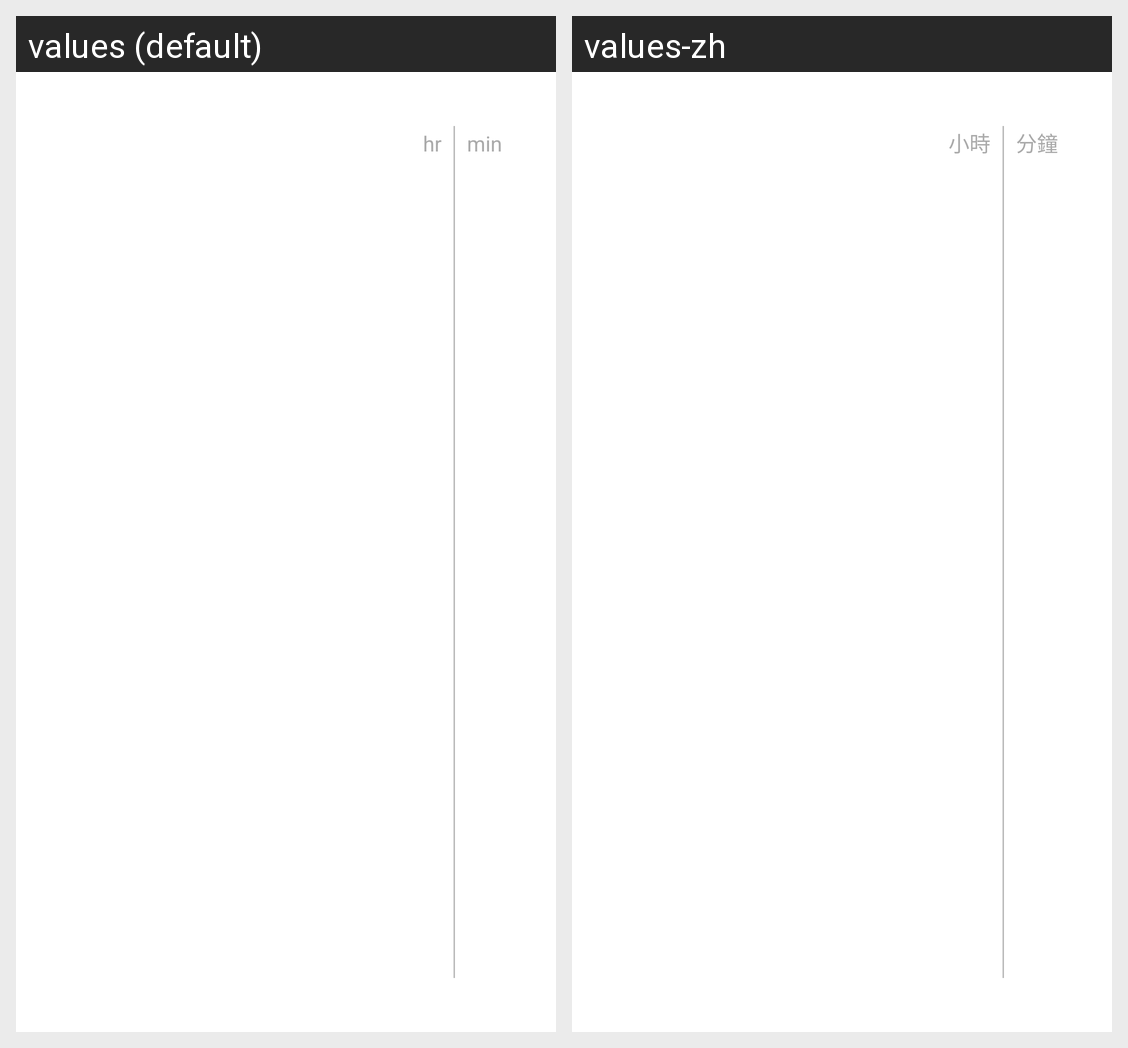

Here is an Android app screen in its default locale and in the app's own translations. Write out the translated-string differences for the strings that appear on this screen.
Android screen res/layout/listview_event.xml rendered under 2 locales, left to right: values (default), values-zh. Device: Nexus 5 (rendered at 1080×1920; each locale shown at half size, 540×960, under a caption strip naming it); theme AppTheme.
Strings drawn on this screen, with the default value and each locale's value (text and hints the layout hard-codes, and strings that could not be matched under every locale, appear in the picture but are not listed):

hour
  values: hr
  values-zh: 小時

minute
  values: min
  values-zh: 分鐘
